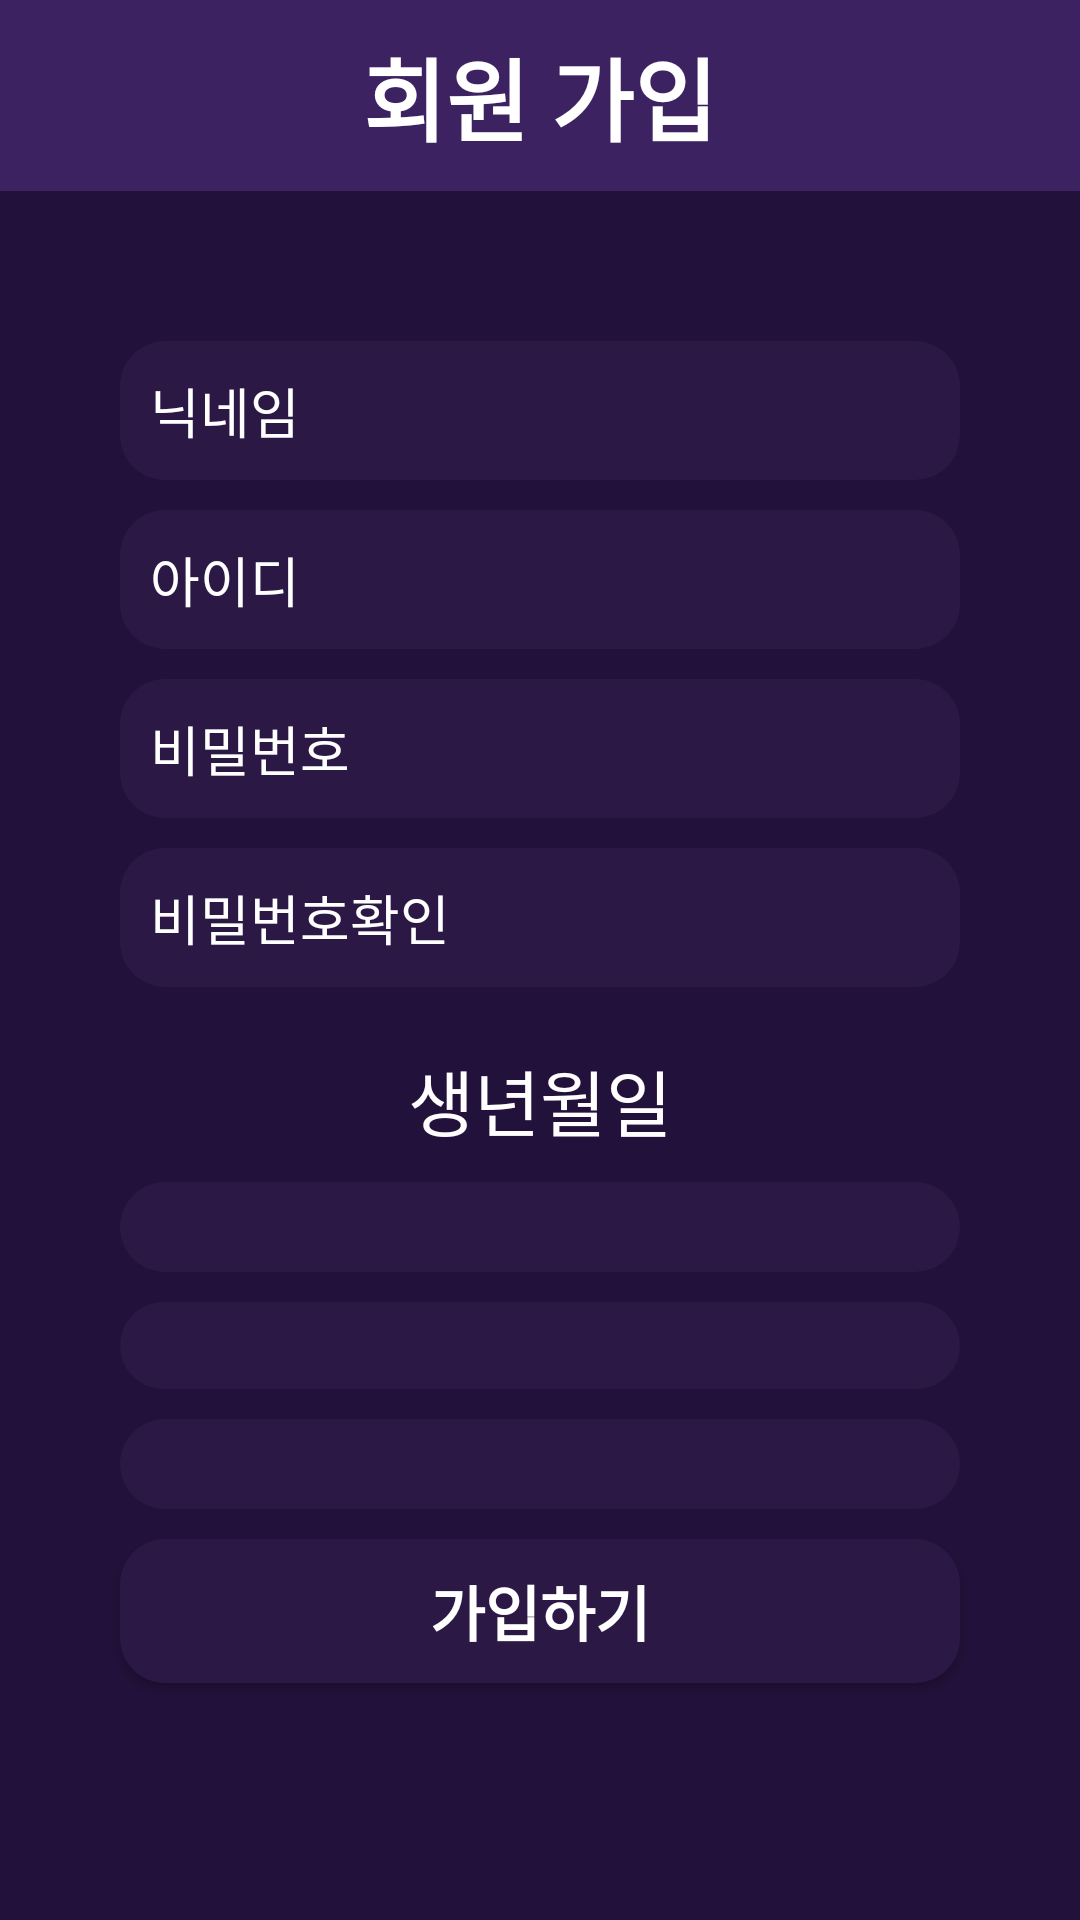

Reconstruct the res/layout file that produces this screen, plus the resources it refers to.
<!-- AndroidManifest.xml: application theme Theme.Beer -->
<!-- res/layout/activity_register.xml -->
<?xml version="1.0" encoding="utf-8"?>
<RelativeLayout xmlns:android="http://schemas.android.com/apk/res/android"
    xmlns:app="http://schemas.android.com/apk/res-auto"
    xmlns:tools="http://schemas.android.com/tools"
    android:layout_width="match_parent"
    android:layout_height="match_parent"
    android:background="#FF22113A"
    tools:context=".RegisterActivity">

    <LinearLayout
        android:layout_width="match_parent"
        android:layout_height="match_parent"
        android:orientation="vertical">

        <LinearLayout
            android:layout_width="match_parent"
            android:layout_height="wrap_content"
            android:background="@color/dpurple"
            android:orientation="vertical">

            <TextView
                android:layout_width="wrap_content"
                android:layout_height="wrap_content"
                android:layout_gravity="center"
                android:layout_marginTop="10dp"
                android:layout_marginBottom="10dp"
                android:text="회원 가입"
                android:textColor="#ffffff"
                android:textSize="30dp"
                android:textStyle="bold" />
        </LinearLayout>

        <LinearLayout
            android:layout_width="match_parent"
            android:layout_height="match_parent"
            android:orientation="vertical">

            <EditText
                android:id="@+id/nameText"
                android:layout_width="280dp"
                android:layout_height="wrap_content"
                android:layout_gravity="center"
                android:layout_marginTop="50dp"
                android:background="@drawable/round_corner"
                android:hint="닉네임"
                android:padding="10dp"
                android:textColor="#ffffff"
                android:textColorHint="#ffffff" />

            <EditText
                android:id="@+id/idText"
                android:layout_width="280dp"
                android:layout_height="wrap_content"
                android:layout_gravity="center"
                android:layout_marginTop="10dp"
                android:background="@drawable/round_corner"
                android:hint="아이디 "
                android:inputType="textEmailAddress"
                android:padding="10dp"
                android:textColor="#ffffff"
                android:textColorHint="#ffffff" />

            <EditText
                android:id="@+id/passwordText"
                android:layout_width="280dp"
                android:layout_height="wrap_content"
                android:layout_gravity="center"
                android:layout_marginTop="10dp"
                android:background="@drawable/round_corner"
                android:hint="비밀번호 "
                android:inputType="textPassword"
                android:padding="10dp"
                android:textColor="#ffffff"
                android:textColorHint="#ffffff" />

            <EditText
                android:id="@+id/password2Text"
                android:layout_width="280dp"
                android:layout_height="wrap_content"
                android:layout_gravity="center"
                android:layout_marginTop="10dp"
                android:background="@drawable/round_corner"
                android:hint="비밀번호확인 "
                android:inputType="textPassword"
                android:padding="10dp"
                android:textColor="#ffffff"
                android:textColorHint="#ffffff" />

            <TextView
                android:layout_width="wrap_content"
                android:layout_height="wrap_content"
                android:layout_gravity="center"
                android:layout_marginTop="20dp"
                android:text="생년월일"
                android:textColor="@color/white"
                android:textSize="24sp" />

            <Spinner
                android:id="@+id/yearSpinner"
                android:layout_width="280dp"
                android:layout_height="30dp"
                android:layout_gravity="center"
                android:layout_marginTop="10dp"
                android:background="@drawable/round_corner"
                android:dropDownSelector="@color/white" />

            <Spinner
                android:id="@+id/monthSpinner"
                android:layout_width="280dp"
                android:layout_height="29dp"
                android:layout_gravity="center"
                android:layout_marginTop="10dp"
                android:background="@drawable/round_corner" />

            <Spinner
                android:id="@+id/daySpinner"
                android:layout_width="280dp"
                android:layout_height="30dp"
                android:layout_gravity="center"
                android:layout_marginTop="10dp"
                android:background="@drawable/round_corner" />

            <Button
                android:id="@+id/registerButton"
                android:layout_width="280dp"
                android:layout_height="wrap_content"
                android:layout_gravity="center"
                android:layout_marginTop="10dp"
                android:background="@drawable/round_corner"
                android:text="가입하기"
                android:textColor="#ffffff"
                android:textSize="20dp"
                android:textStyle="bold"
                app:backgroundTint="#FF2B1845" />


        </LinearLayout>
    </LinearLayout>


</RelativeLayout>
<!-- resources referenced by this layout -->
<resources>
  <color name="dpurple">#3D2261</color>
  <color name="white">#FFFDFD</color>
  <!-- drawable round_corner (drawable) -->
  <?xml version="1.0" encoding="utf-8"?>
  <shape
      xmlns:android="http://schemas.android.com/apk/res/android"
      android:shape="rectangle">
      <solid android:color="#FF2B1845" />
  
      <corners android:radius="15dp" />
  
  </shape>
  <style name="Theme.Beer" parent="Theme.MaterialComponents.DayNight.DarkActionBar">
          
          <item name="colorPrimary">@color/purple_500</item>
          <item name="colorPrimaryVariant">@color/purple_700</item>
          <item name="colorOnPrimary">@color/white</item>
          
          <item name="colorSecondary">@color/teal_200</item>
          <item name="colorSecondaryVariant">@color/teal_700</item>
          <item name="colorOnSecondary">@color/black</item>
          
          <item name="android:statusBarColor" tools:targetApi="l">?attr/colorPrimaryVariant</item>
          
  
          <item name="windowActionBar">false</item>
          <item name="windowNoTitle">true</item>
      </style>
  <color name="purple_500">#FF6200EE</color>
  <color name="purple_700">#FF3700B3</color>
  <color name="teal_200">#FF03DAC5</color>
  <color name="teal_700">#0A8A89</color>
  <color name="black">#FF000000</color>
</resources>
